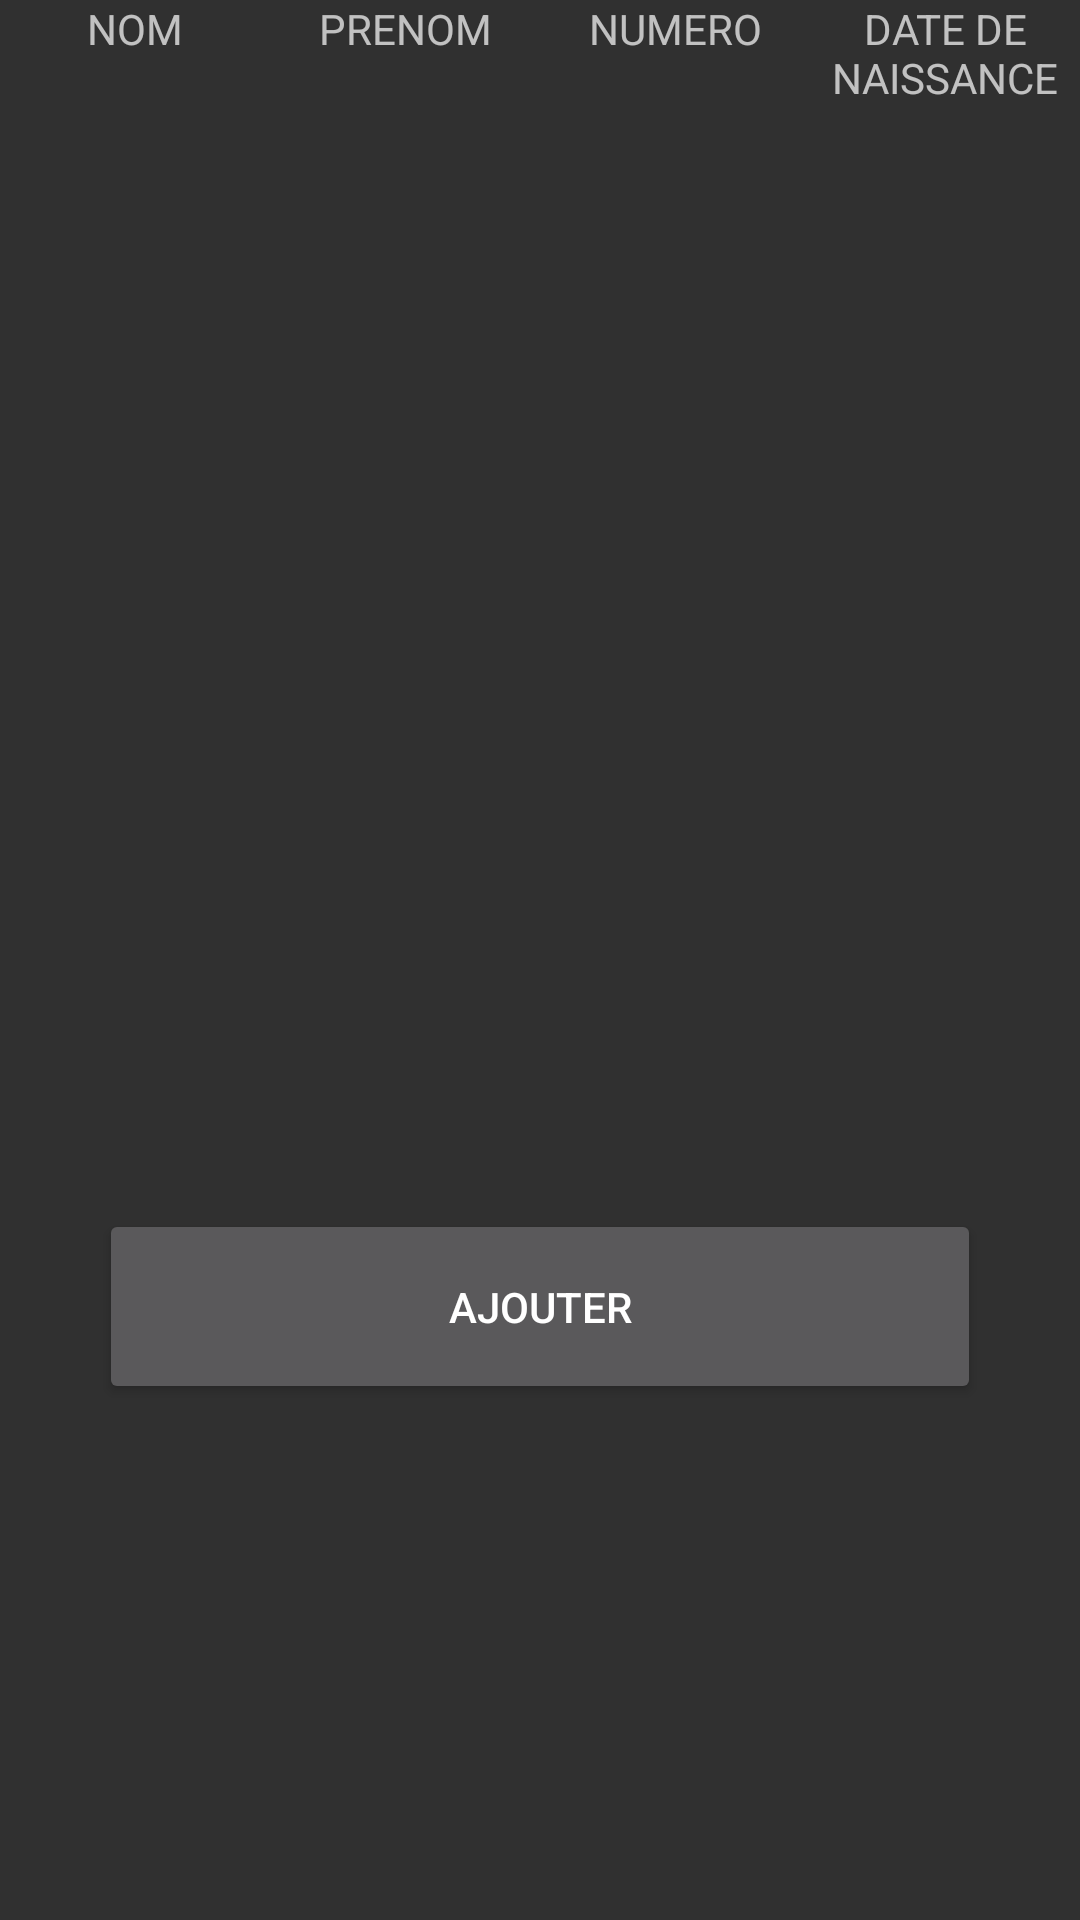

The Android layout XML behind this screen, and the referenced resources:
<!-- AndroidManifest.xml: application theme Theme.AppCompat -->
<!-- res/layout/activity_gestion.xml -->
<?xml version="1.0" encoding="utf-8"?>
<androidx.constraintlayout.widget.ConstraintLayout xmlns:android="http://schemas.android.com/apk/res/android"
    xmlns:app="http://schemas.android.com/apk/res-auto"
    xmlns:tools="http://schemas.android.com/tools"
    android:layout_width="match_parent"
    android:layout_height="match_parent"
    tools:context=".IHM.GestionActivity">

    <Button
        android:id="@+id/btnAjouter"
        android:layout_width="294dp"
        android:layout_height="65dp"
        android:text="Ajouter"
        app:layout_constraintBottom_toBottomOf="parent"
        app:layout_constraintEnd_toEndOf="parent"
        app:layout_constraintStart_toStartOf="parent"
        app:layout_constraintTop_toBottomOf="@+id/rvLesJudokas" />

    <TableLayout
        android:id="@+id/tableLayout"
        android:layout_width="match_parent"
        android:layout_height="wrap_content">

        <TableRow
            android:layout_width="match_parent"
            android:layout_height="wrap_content">

            <TextView
                android:id="@+id/textView"
                android:layout_width="0dp"
                android:layout_height="wrap_content"
                android:layout_weight="1"
                android:gravity="center"
                android:text="NOM" />

            <TextView
                android:id="@+id/textView2"
                android:layout_width="0dp"
                android:layout_height="wrap_content"
                android:layout_weight="1"
                android:gravity="center"
                android:text="PRENOM" />

            <TextView
                android:id="@+id/textView3"
                android:layout_width="0dp"
                android:layout_height="wrap_content"
                android:layout_weight="1"
                android:gravity="center"
                android:text="NUMERO" />

            <TextView
                android:id="@+id/textView4"
                android:layout_width="0dp"
                android:layout_height="wrap_content"
                android:layout_weight="1"
                android:gravity="center"
                android:text="DATE DE NAISSANCE" />
        </TableRow>
    </TableLayout>

    <androidx.recyclerview.widget.RecyclerView
        android:id="@+id/rvLesJudokas"
        android:layout_width="1253dp"
        android:layout_height="185dp"
        android:layout_marginStart="1dp"
        android:layout_marginEnd="1dp"
        app:layout_constraintBottom_toBottomOf="parent"
        app:layout_constraintEnd_toEndOf="parent"
        app:layout_constraintHorizontal_bias="0.48"
        app:layout_constraintStart_toStartOf="parent"
        app:layout_constraintTop_toBottomOf="@+id/tableLayout"
        app:layout_constraintVertical_bias="0.026" />

</androidx.constraintlayout.widget.ConstraintLayout>
<!-- resources referenced by this layout -->
<resources>

</resources>
